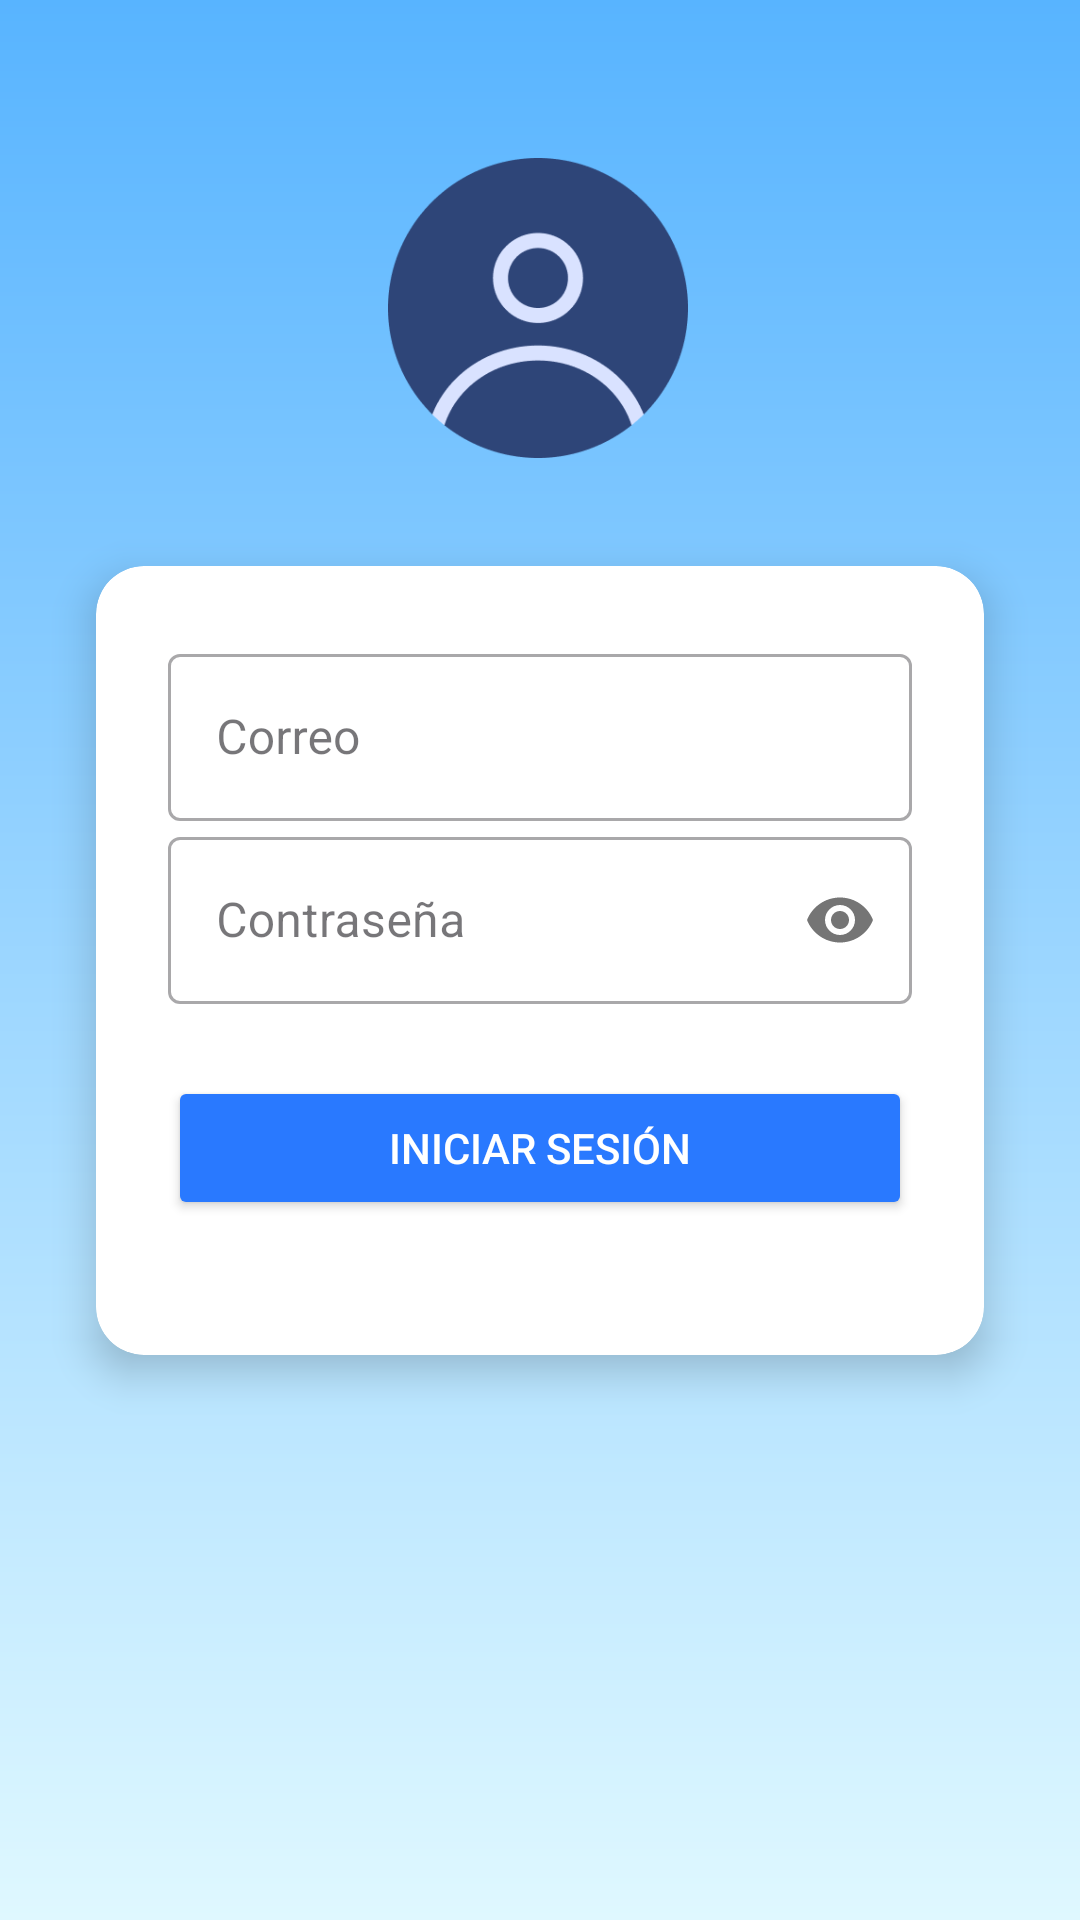

Write the Android layout XML for this screen, with the resource values it uses.
<!-- AndroidManifest.xml: application theme Theme.Viaticos -->
<!-- res/layout/activity_main.xml -->
<?xml version="1.0" encoding="utf-8"?>
<androidx.constraintlayout.widget.ConstraintLayout xmlns:android="http://schemas.android.com/apk/res/android"
    xmlns:app="http://schemas.android.com/apk/res-auto"
    xmlns:tools="http://schemas.android.com/tools"
    android:id="@+id/main"
    android:layout_width="match_parent"
    android:layout_height="match_parent"
    android:background="@drawable/fondo_degradado"
    tools:context=".MainActivity">

    <androidx.cardview.widget.CardView
        android:id="@+id/cardView"
        android:layout_width="0dp"
        android:layout_height="wrap_content"
        android:layout_margin="32dp"
        android:backgroundTint="@android:color/white"
        app:cardCornerRadius="16dp"
        app:cardElevation="8dp"
        app:layout_constraintBottom_toBottomOf="parent"
        app:layout_constraintEnd_toEndOf="parent"
        app:layout_constraintStart_toStartOf="parent"
        app:layout_constraintTop_toTopOf="parent">

        <LinearLayout
            android:layout_width="match_parent"
            android:layout_height="263dp"
            android:orientation="vertical"
            android:padding="24dp">

            <com.google.android.material.textfield.TextInputLayout
                style="@style/Widget.MaterialComponents.TextInputLayout.OutlinedBox"
                android:layout_width="match_parent"
                android:layout_height="wrap_content">

                <com.google.android.material.textfield.TextInputEditText
                    android:id="@+id/emailEditText"
                    android:layout_width="match_parent"
                    android:layout_height="wrap_content"
                    android:hint="Correo"
                    android:inputType="textEmailAddress" />

            </com.google.android.material.textfield.TextInputLayout>

            <com.google.android.material.textfield.TextInputLayout
                style="@style/Widget.MaterialComponents.TextInputLayout.OutlinedBox"
                android:layout_width="match_parent"
                android:layout_height="wrap_content"
                app:passwordToggleEnabled="true">

                <com.google.android.material.textfield.TextInputEditText
                    android:id="@+id/passwordEditText"
                    android:layout_width="match_parent"
                    android:layout_height="wrap_content"
                    android:hint="Contraseña"
                    android:inputType="textPassword" />

            </com.google.android.material.textfield.TextInputLayout>

            <Button
                android:id="@+id/buttonSignIn"
                android:layout_width="match_parent"
                android:layout_height="wrap_content"
                android:layout_marginTop="24dp"
                android:backgroundTint="#2979FF"
                android:padding="12dp"
                android:text="Iniciar sesión"
                android:textColor="#fff" />

        </LinearLayout>
    </androidx.cardview.widget.CardView>

    <ImageView
        android:id="@+id/imageView10"
        android:layout_width="100dp"
        android:layout_height="100dp"
        android:layout_marginBottom="36dp"
        app:layout_constraintBottom_toTopOf="@+id/cardView"
        app:layout_constraintEnd_toEndOf="parent"
        app:layout_constraintHorizontal_bias="0.498"
        app:layout_constraintStart_toStartOf="parent"
        app:srcCompat="@drawable/generic_avatar" />


</androidx.constraintlayout.widget.ConstraintLayout>
<!-- resources referenced by this layout -->
<resources>
  <!-- drawable fondo_degradado (drawable) -->
  <?xml version="1.0" encoding="utf-8"?>
  <shape
      xmlns:android="http://schemas.android.com/apk/res/android"
      android:shape="rectangle">
  
              <gradient
                  android:startColor="#58B4FF"
                  android:endColor="#DFF8FF"
                  android:angle="270"
                  android:type="linear"/>
  </shape>
  <!-- drawable generic_avatar: png bitmap (drawable, 10406 bytes) -->
  <style name="Theme.Viaticos" parent="Base.Theme.Viaticos" />
  <style name="Base.Theme.Viaticos" parent="Theme.Material3.DayNight.NoActionBar">
          
          
      </style>
</resources>
